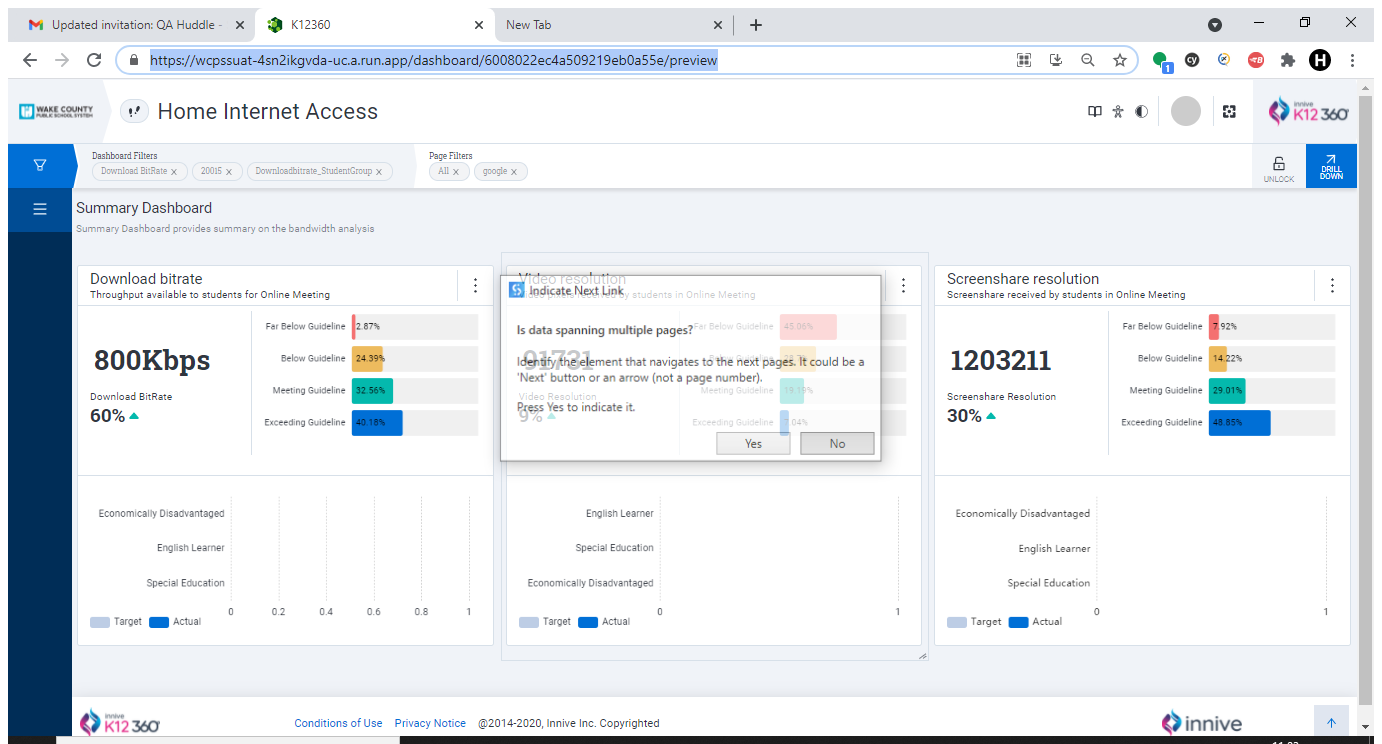
Task: all pages
Workflow: Summarypage

Step 1: Attach Browser 'K12360 Page' in window 'K12360' (chrome.exe)

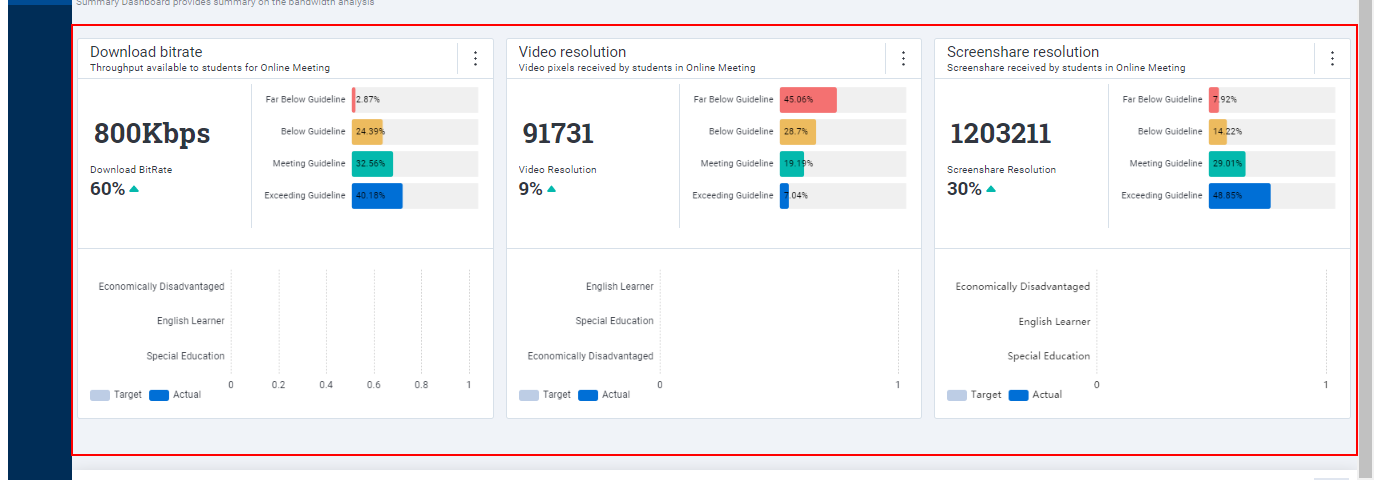
Step 2: get-text from the element